The GitHub repository albertoranz/Final-Project-DA contains a labelled image folder "Images class" with 5 categories: animals, exterior urban, human, interior domestic, natural soundscapes and water. Examples follow, each with its label.

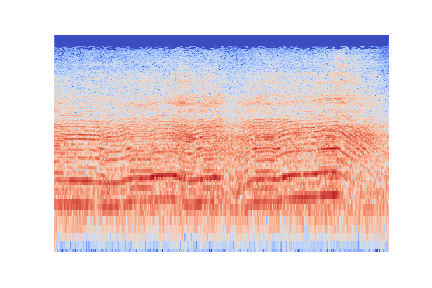
Label: exterior urban

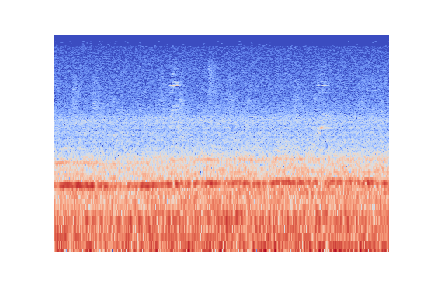
Label: natural soundscapes and water

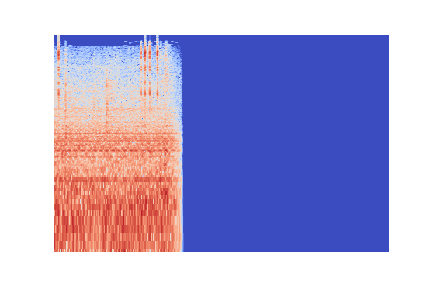
Label: interior domestic

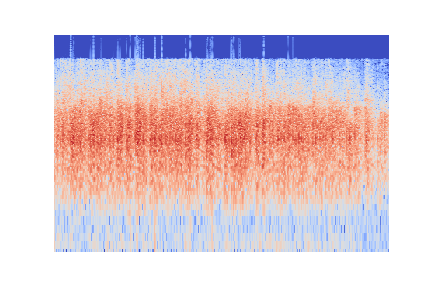
Label: human

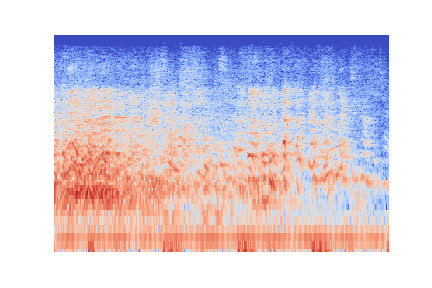
Label: human

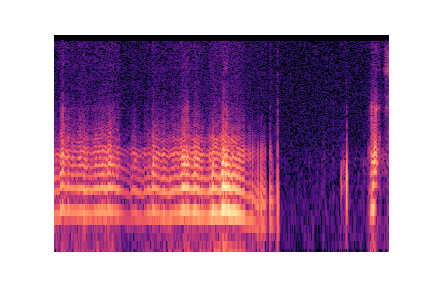
Label: animals
